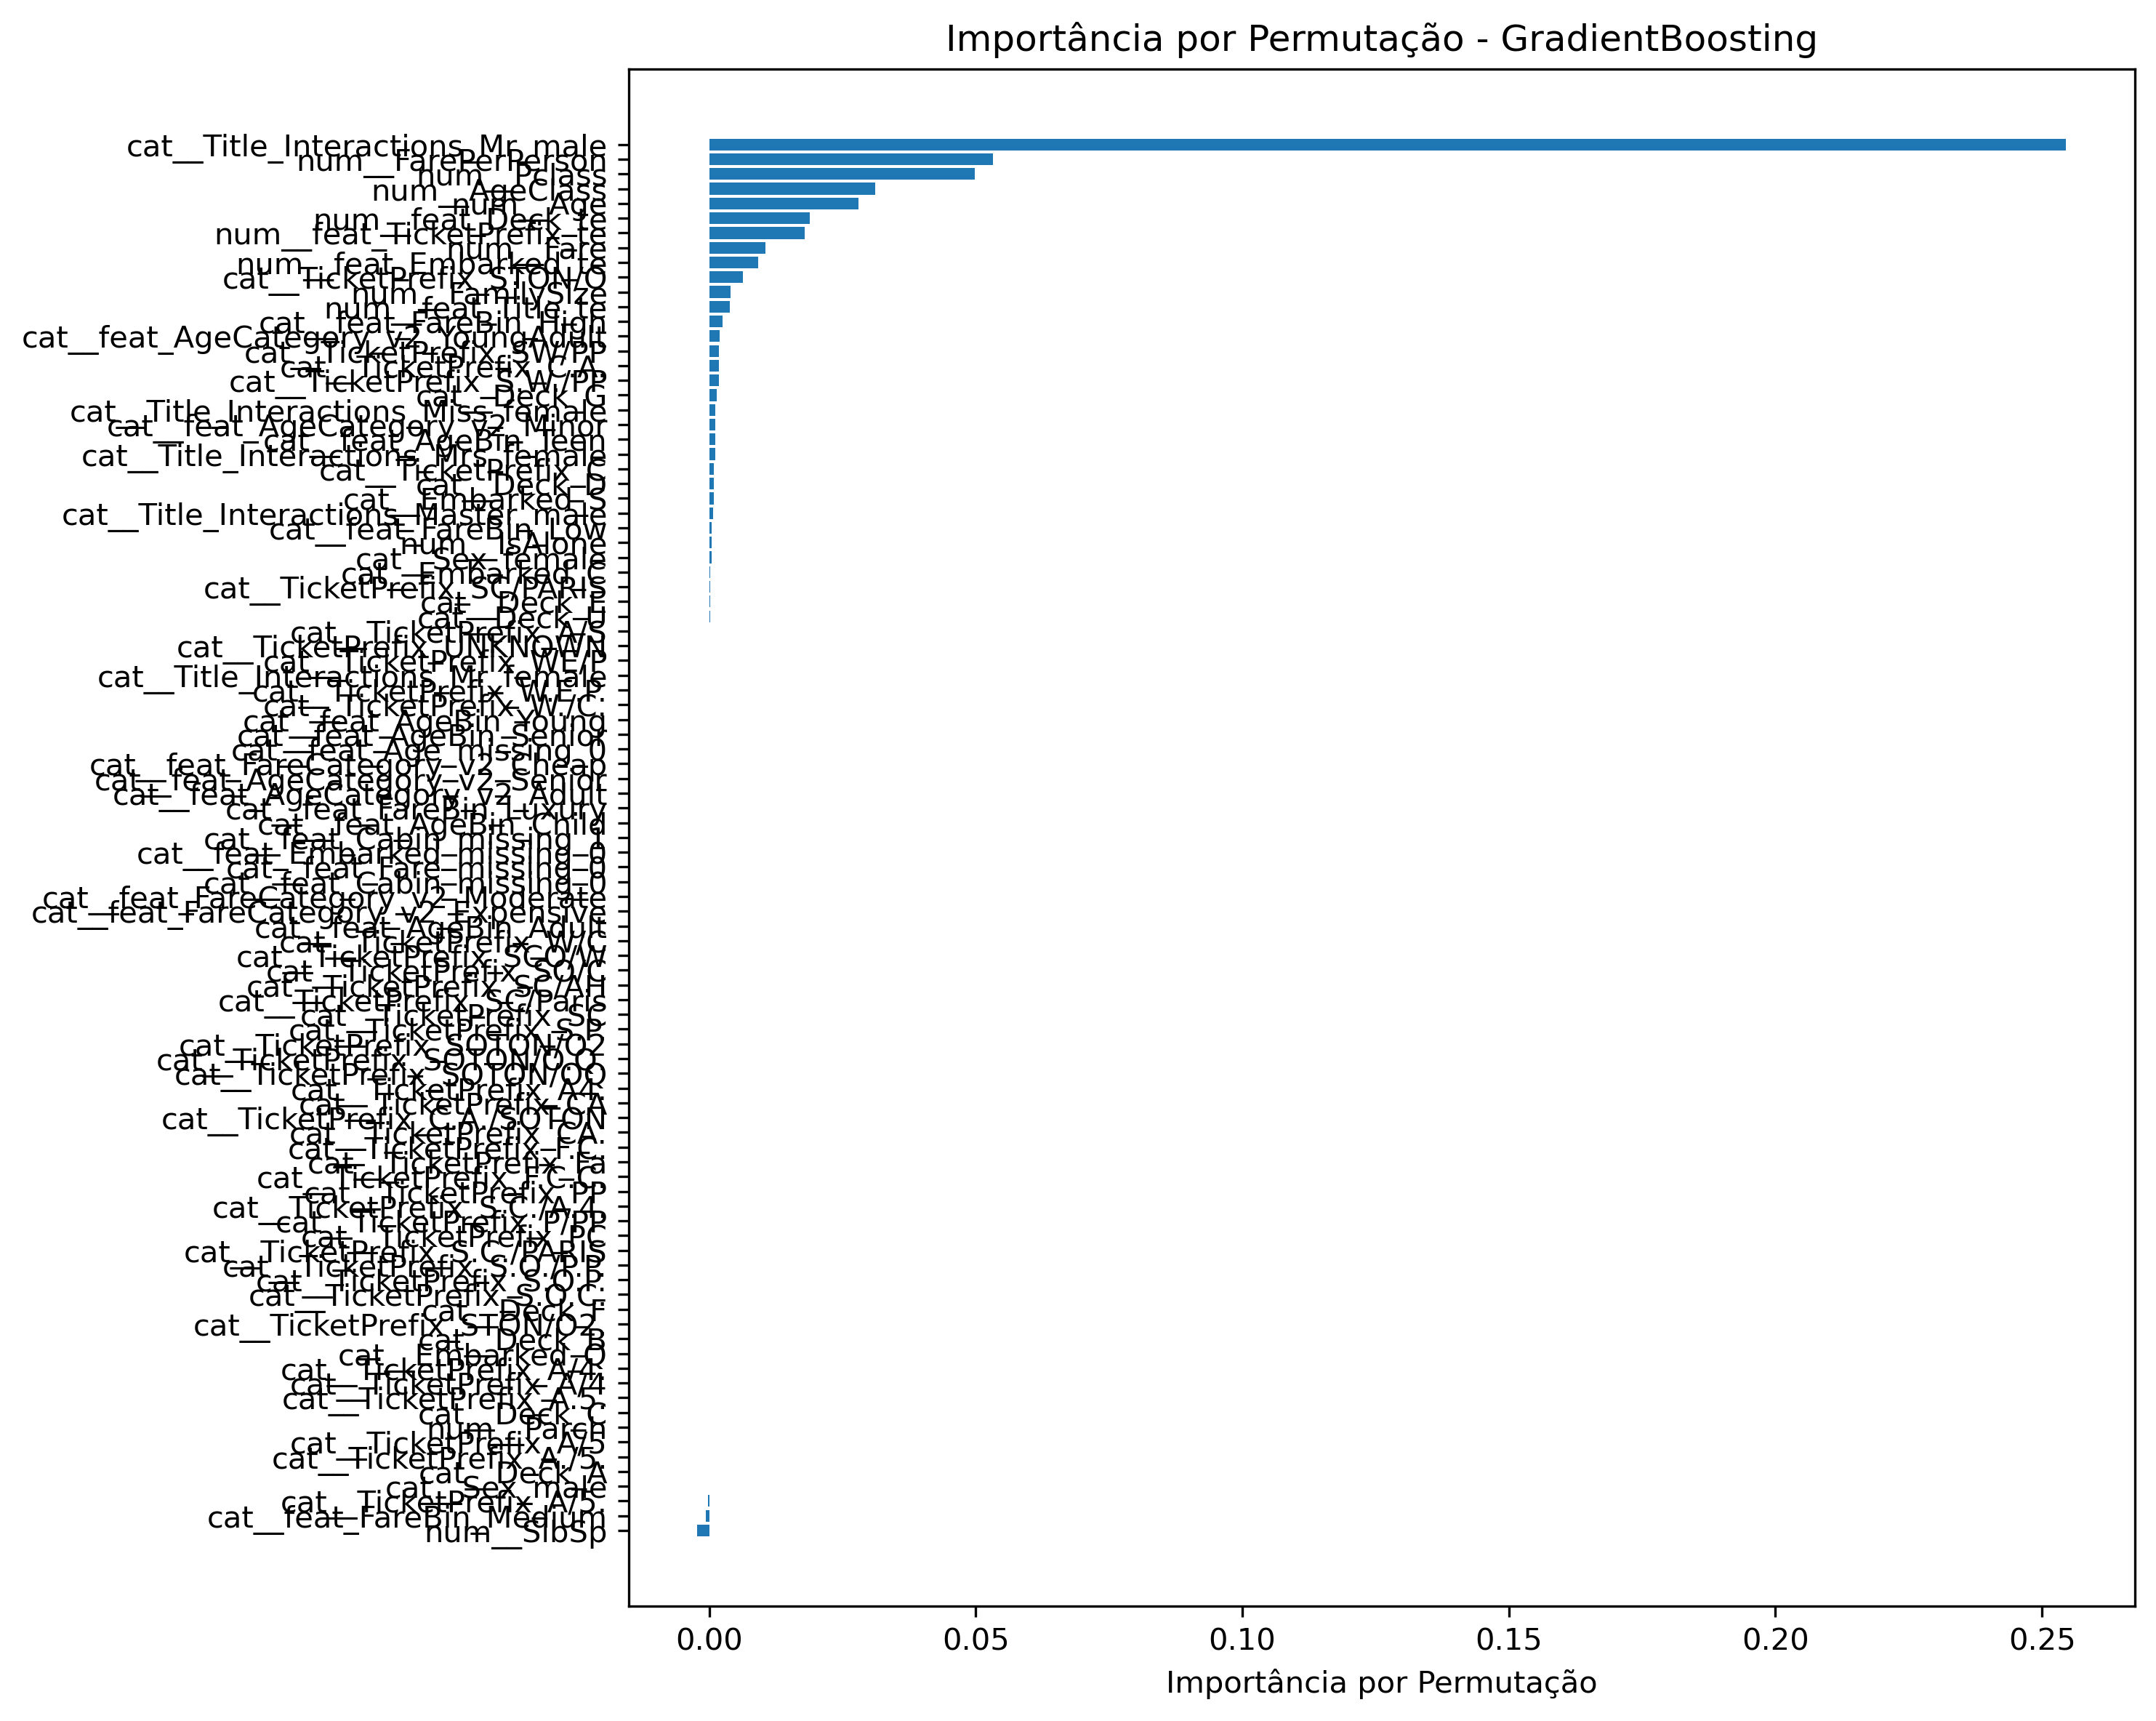

Source data for this figure (header and first rows):
feature, importance_mean, importance_std
num__SibSp, -0.002245, 0.001229
cat__feat_FareBin_Medium, -0.0006734, 0.001145
cat__TicketPrefix_A/5., -0.0002245, 0.0004489
cat__Sex_male, 0.0, 0.0
cat__Deck_A, 0.0, 0.0
cat__TicketPrefix_A./5., 0.0, 0.0
cat__TicketPrefix_A/5, 0.0, 0.0
num__Parch, 0.0, 0.0
cat__Deck_C, 0.0, 0.0
cat__TicketPrefix_A.5., 0.0, 0.0
cat__TicketPrefix_A/4, 0.0, 0.0
cat__TicketPrefix_A/4., 0.0, 0.0
cat__Embarked_Q, 0.0, 0.0
cat__Deck_B, 0.0, 0.0
cat__TicketPrefix_STON/O2., 0.0, 0.0
cat__Deck_F, 0.0, 0.0
cat__TicketPrefix_S.O.C., 0.0, 0.0
cat__TicketPrefix_S.O.P., 0.0, 0.0
cat__TicketPrefix_S.O./P.P., 0.0, 0.0
cat__TicketPrefix_S.C./PARIS, 0.0, 0.0
cat__TicketPrefix_PC, 0.0, 0.0
cat__TicketPrefix_P/PP, 0.0, 0.0
cat__TicketPrefix_S.C./A.4., 0.0, 0.0
cat__TicketPrefix_PP, 0.0, 0.0
cat__TicketPrefix_F.C.C., 0.0, 0.0
cat__TicketPrefix_Fa, 0.0, 0.0
cat__TicketPrefix_F.C., 0.0, 0.0
cat__TicketPrefix_CA., 0.0, 0.0
cat__TicketPrefix_C.A./SOTON, 0.0, 0.0
cat__TicketPrefix_CA, 0.0, 0.0
cat__TicketPrefix_A4., 0.0, 0.0
cat__TicketPrefix_SOTON/OQ, 0.0, 0.0
cat__TicketPrefix_SOTON/O.Q., 0.0, 0.0
cat__TicketPrefix_SOTON/O2, 0.0, 0.0
cat__TicketPrefix_S.P., 0.0, 0.0
cat__TicketPrefix_SC, 0.0, 0.0
cat__TicketPrefix_SC/Paris, 0.0, 0.0
cat__TicketPrefix_SC/AH, 0.0, 0.0
cat__TicketPrefix_SO/C, 0.0, 0.0
cat__TicketPrefix_SCO/W, 0.0, 0.0
cat__TicketPrefix_W/C, 0.0, 0.0
cat__feat_AgeBin_Adult, 0.0, 0.0
cat__feat_FareCategory_v2_Expensive, 0.0, 0.0
cat__feat_FareCategory_v2_Moderate, 0.0, 0.0
cat__feat_Cabin_missing_0, 0.0, 0.0
cat__feat_Fare_missing_0, 0.0, 0.0
cat__feat_Embarked_missing_0, 0.0, 0.0
cat__feat_Cabin_missing_1, 0.0, 0.0
cat__feat_AgeBin_Child, 0.0, 0.0
cat__feat_FareBin_Luxury, 0.0, 0.0
cat__feat_AgeCategory_v2_Adult, 0.0, 0.0
cat__feat_AgeCategory_v2_Senior, 0.0, 0.0
cat__feat_FareCategory_v2_Cheap, 0.0, 0.0
cat__feat_Age_missing_0, 0.0, 0.0
cat__feat_AgeBin_Senior, 0.0, 0.0
cat__feat_AgeBin_Young, 0.0, 0.0
cat__TicketPrefix_W./C., 0.0, 0.0
cat__TicketPrefix_W.E.P., 0.0, 0.0
cat__Title_Interactions_Mr_female, 0.0, 0.0
cat__TicketPrefix_WE/P, 0.0, 0.0
... 35 more rows
